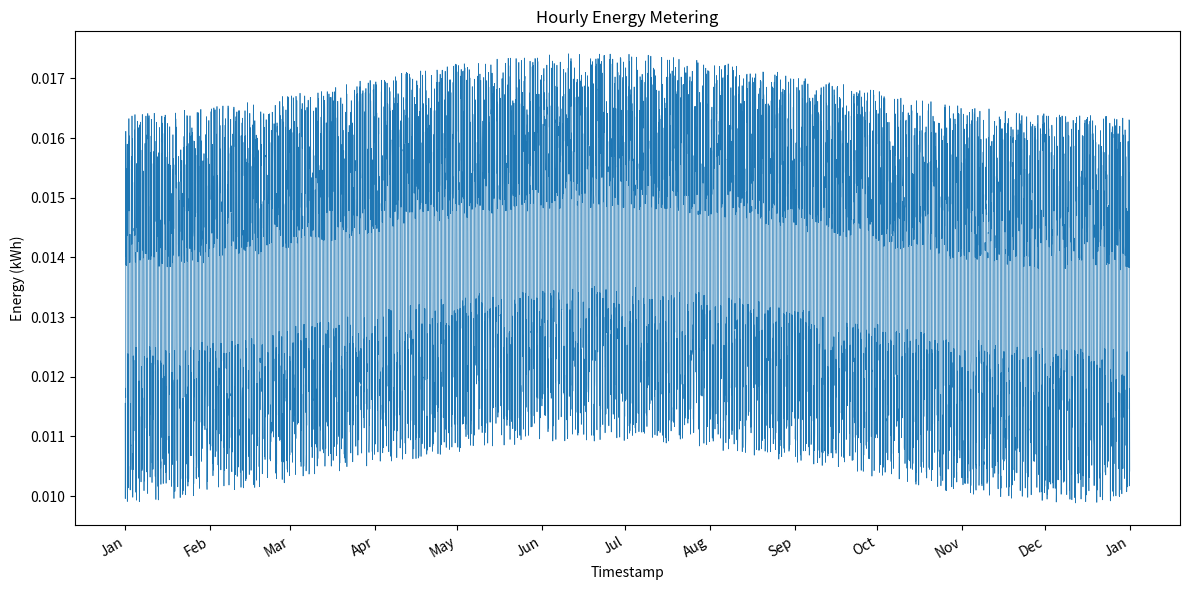

Write Python code to recreate this figure.
#!/usr/bin/env python3
import os
import random
import datetime
import matplotlib.pyplot as plt
import matplotlib.dates as mdates

def generate_hourly_data(start_year, building_id, total_min, total_max):
    random.seed(42)
    start = datetime.datetime(start_year, 1, 1, 0, 0)
    end = datetime.datetime(start_year, 12, 31, 23, 0)
    delta = datetime.timedelta(hours=1)

    timestamps = []
    values = []

    # Generate base consumption pattern
    while start <= end:
        hour = start.hour
        day_of_year = start.timetuple().tm_yday

        # Daily pattern: higher during day (6-18)
        day_factor = 1.0 if 6 <= hour <= 18 else 0.5

        # Seasonal factor: higher in winter, lower in summer
        seasonal = 1.0 + 0.2 * math.sin(2 * math.pi * (day_of_year - 80) / 365)

        # Base consumption in kWh per hour
        base = 0.02 + 0.03 * day_factor + 0.01 * seasonal

        # Add random noise
        noise = random.uniform(-0.005, 0.005)
        value = max(base + noise, 0.0)

        timestamps.append(start)
        values.append(value)

        start += delta

    # Scale to target total energy
    current_total = sum(values)
    target_total = random.uniform(total_min, total_max)
    scale = target_total / current_total
    values = [v * scale for v in values]

    return timestamps, values

def save_csv(timestamps, values, filepath):
    os.makedirs(os.path.dirname(filepath), exist_ok=True)
    with open(filepath, 'w') as f:
        f.write('timestamp,value\n')
        for ts, val in zip(timestamps, values):
            f.write(f'{ts.strftime("%Y-%m-%dT%H:%M")},{val:.6f}\n')

def plot_data(timestamps, values, filepath):
    os.makedirs(os.path.dirname(filepath), exist_ok=True)
    plt.figure(figsize=(12, 6))
    plt.plot(timestamps, values, linewidth=0.5)
    plt.xlabel('Timestamp')
    plt.ylabel('Energy (kWh)')
    plt.title('Hourly Energy Metering')
    plt.gca().xaxis.set_major_locator(mdates.MonthLocator())
    plt.gca().xaxis.set_major_formatter(mdates.DateFormatter('%b'))
    plt.gcf().autofmt_xdate()
    plt.tight_layout()
    plt.savefig(filepath, dpi=300)
    plt.close()

def main():
    building_id = 1127
    start_year = 2016
    total_min = 100.11372639760795
    total_max = 144.31276947153228

    timestamps, values = generate_hourly_data(start_year, building_id, total_min, total_max)

    csv_path = f'generated_data/{building_id}.csv'
    png_path = f'generated_plots/{building_id}.png'

    save_csv(timestamps, values, csv_path)
    plot_data(timestamps, values, png_path)

if __name__ == "__main__":
    import math
    main()
